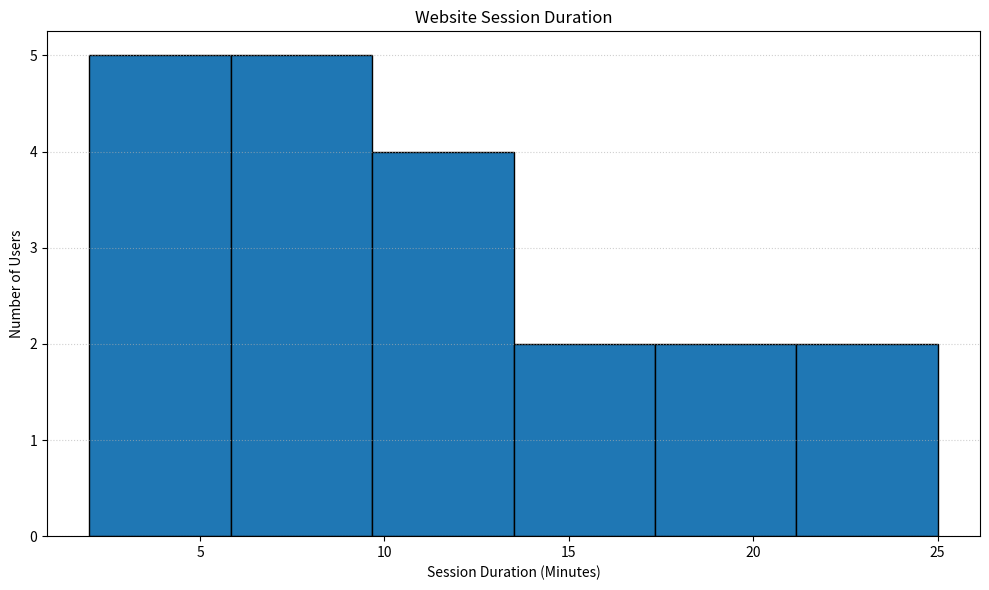

Write Python code to recreate this figure.
#Website Session Duration
import matplotlib.pyplot as plt

session_minutes = [
    2, 3, 4, 5, 5, 6, 7, 8, 8, 9,
    10, 11, 12, 13, 15, 17, 18, 20, 22, 25
]

plt.figure(figsize=(10, 6))

plt.hist(
    session_minutes,
    bins=6,
    edgecolor="black"
)

plt.title("Website Session Duration")
plt.xlabel("Session Duration (Minutes)")
plt.ylabel("Number of Users")

plt.grid(axis="y", linestyle=":", alpha=0.6)
plt.tight_layout()
plt.show()
